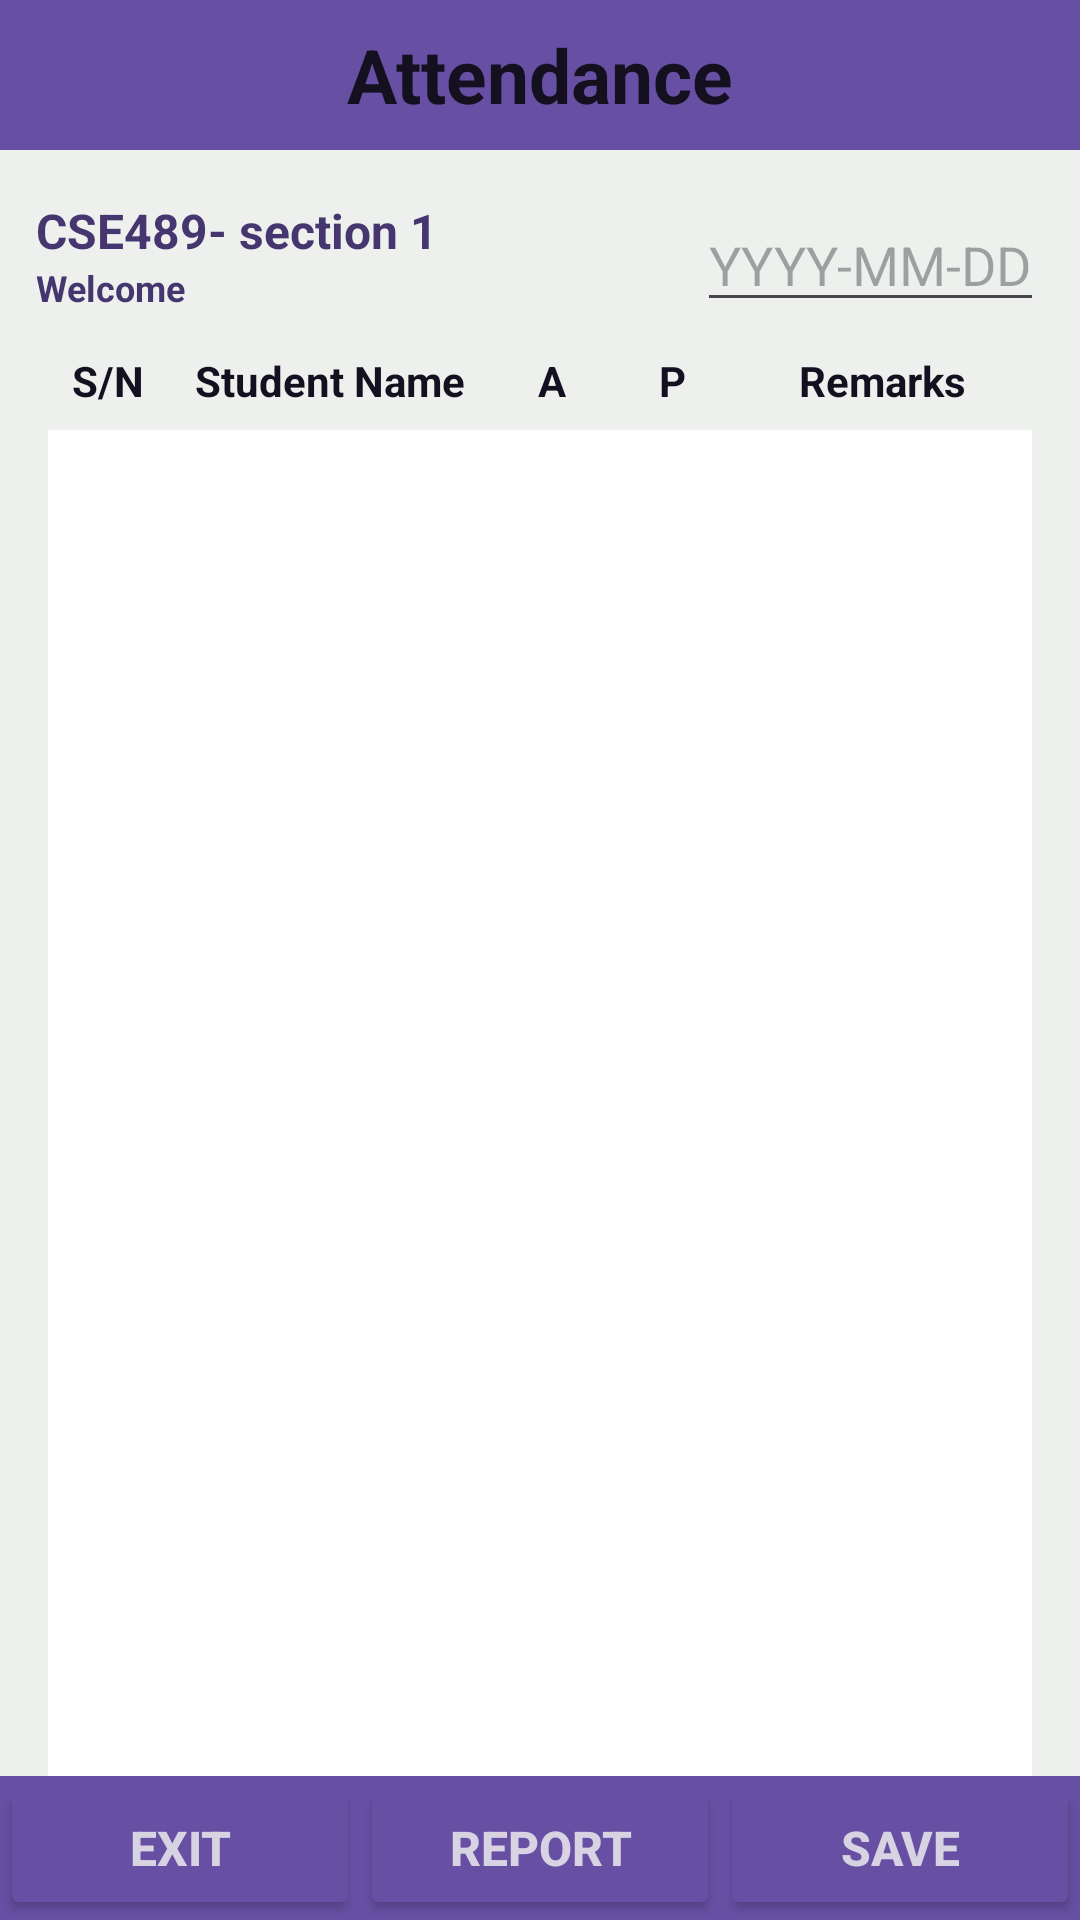

The Android layout XML behind this screen, and the referenced resources:
<!-- AndroidManifest.xml: application theme Theme.CSE489_2022160265 -->
<!-- res/layout/activity_main.xml -->
<?xml version="1.0" encoding="utf-8"?>
<LinearLayout
    xmlns:android="http://schemas.android.com/apk/res/android"
    xmlns:tools="http://schemas.android.com/tools"
    android:layout_width="match_parent"
    android:layout_height="match_parent"
    android:orientation="vertical"
    android:background="#edf0ed"
    tools:context=".MainActivity">


    <TextView
        android:layout_width="match_parent"
        android:layout_height="50dp"
        android:text="Attendance"
        android:textStyle="bold"
        android:textColor="#141020"
        android:textSize="25dp"
        android:gravity="center"
        android:background="#6750A4"/>

    <RelativeLayout
        android:layout_width="match_parent"
        android:layout_height="wrap_content"
        android:layout_marginStart="12dp"
        android:layout_marginEnd="12dp"
        android:layout_marginTop="16dp"
        android:layout_marginBottom="10dp">


        <TextView
            android:id="@+id/tvCourseCode"
            android:layout_width="wrap_content"
            android:layout_height="wrap_content"
            android:textSize="16sp"
            android:text="CSE489- section 1"
            android:textStyle="bold"
            android:textColor="#46366f"/>
        <TextView
            android:id="@+id/tvEmail"
            android:layout_width="wrap_content"
            android:layout_height="wrap_content"
            android:textSize="12sp"
            android:text="Welcome"
            android:textStyle="bold"
            android:layout_below="@id/tvCourseCode"
            android:textColor="#46366f"/>

        <EditText
            android:id="@+id/etDate"
            android:layout_width="wrap_content"
            android:layout_height="wrap_content"
            android:hint="YYYY-MM-DD"
            android:layout_alignParentRight="true"
            android:textColor="#141020"/>
    </RelativeLayout>


    <LinearLayout
        android:layout_width="match_parent"
        android:layout_height="wrap_content"
        android:layout_marginStart="16dp"
        android:layout_marginEnd="16dp"
        android:layout_marginBottom="4dp">
        <TextView
            android:layout_width="40dp"
            android:layout_height="wrap_content"
            android:textStyle="bold"
            android:text="S/N"
            android:textSize="14sp"
            android:gravity="center"
            android:textColor="#141020"/>
        <TextView
            android:layout_width="0dp"
            android:layout_height="wrap_content"
            android:layout_weight="1"
            android:textStyle="bold"
            android:text="Student Name"
            android:textSize="14sp"
            android:gravity="center"
            android:textColor="#141020"/>
        <TextView
            android:layout_width="40dp"
            android:layout_height="wrap_content"
            android:textStyle="bold"
            android:text="A"
            android:textSize="14sp"
            android:gravity="center"
            android:textColor="#141020"/>
        <TextView
            android:layout_width="40dp"
            android:layout_height="wrap_content"
            android:textStyle="bold"
            android:text="P"
            android:textSize="14sp"
            android:gravity="center"
            android:textColor="#141020"/>
        <TextView
            android:layout_width="100dp"
            android:layout_height="wrap_content"
            android:textStyle="bold"
            android:text="Remarks"
            android:textSize="14sp"
            android:gravity="center"
            android:textColor="#141020"/>
    </LinearLayout>

    
    <ListView
        android:id="@+id/lvAttendance"
        android:layout_width="match_parent"
        android:layout_height="0dp"
        android:layout_weight="1"
        android:layout_marginStart="16dp"
        android:layout_marginEnd="16dp"
        android:background="#ffffff"
        android:layout_marginTop="3dp"/>


    <LinearLayout
        android:layout_width="match_parent"
        android:layout_height="wrap_content"
        android:orientation="horizontal"
        android:background="#6750A4">
        <Button
            android:id="@+id/btnExit"
            android:layout_width="0dp"
            android:layout_height="wrap_content"
            android:layout_weight="1"
            android:backgroundTint="#6750A4"
            android:textColor="#d7d3e3"
            android:textSize="16sp"
            android:textStyle="bold"
            android:text="Exit"/>
        <Button
            android:id="@+id/btnReport"
            android:layout_width="0dp"
            android:layout_height="wrap_content"
            android:layout_weight="1"
            android:backgroundTint="#6750A4"
            android:textColor="#d7d3e3"
            android:textSize="16sp"
            android:textStyle="bold"
            android:text="Report"/>
        <Button
            android:id="@+id/btnSave"
            android:layout_width="0dp"
            android:layout_height="wrap_content"
            android:layout_weight="1"
            android:backgroundTint="#6750A4"
            android:textColor="#d7d3e3"
            android:textSize="16sp"
            android:textStyle="bold"
            android:text="Save"/>
    </LinearLayout>

</LinearLayout>
<!-- resources referenced by this layout -->
<resources>
  <style name="Theme.CSE489_2022160265" parent="Base.Theme.CSE489_2022160265" />
  <style name="Base.Theme.CSE489_2022160265" parent="Theme.Material3.DayNight.NoActionBar">
          
          
      </style>
</resources>
